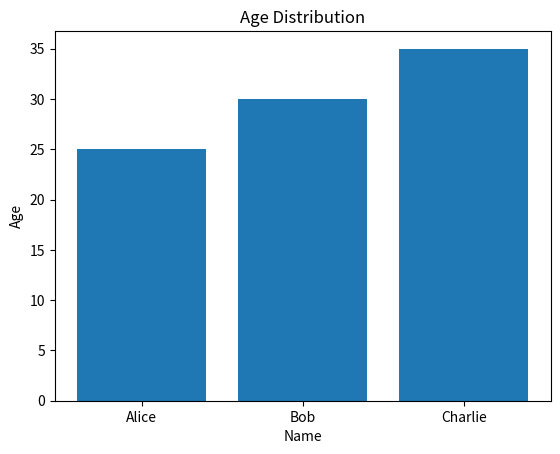

The matplotlib source for this figure:
import numpy as np
import pandas as pd
import matplotlib.pyplot as plt

# Example: Create a simple dataset
data = {'Name': ['Alice', 'Bob', 'Charlie'], 'Age': [25, 30, 35]}
df = pd.DataFrame(data)

# Print the dataset
print(df)

# Plot a simple bar chart
plt.bar(df['Name'], df['Age'])
plt.xlabel('Name')
plt.ylabel('Age')
plt.title('Age Distribution')
plt.show()
